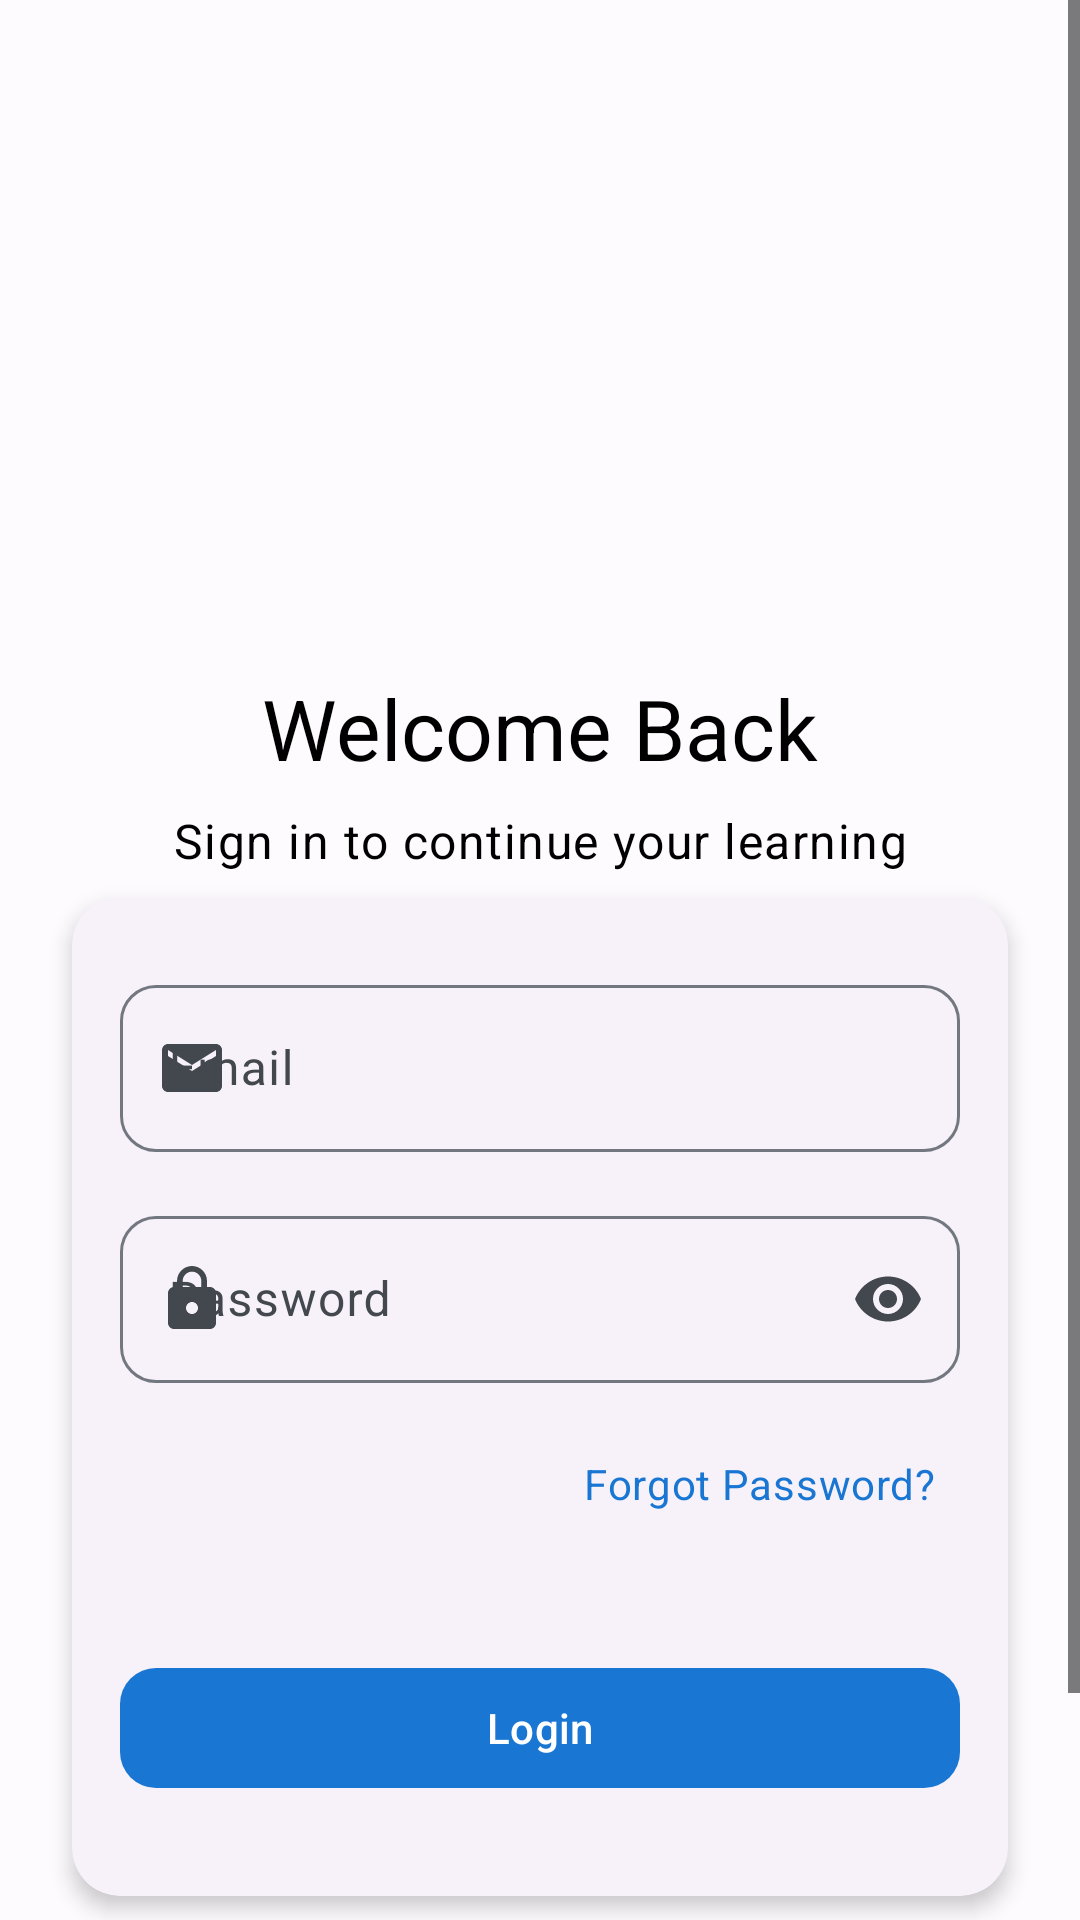

Write the Android layout XML for this screen, with the resource values it uses.
<!-- AndroidManifest.xml: activity theme Theme.QuizApp -->
<!-- res/layout/activity_login.xml -->
<?xml version="1.0" encoding="utf-8"?>
<ScrollView xmlns:android="http://schemas.android.com/apk/res/android"
    xmlns:app="http://schemas.android.com/apk/res-auto"
    xmlns:tools="http://schemas.android.com/tools"
    android:layout_width="match_parent"
    android:layout_height="match_parent"
    android:fillViewport="true">

    <androidx.constraintlayout.widget.ConstraintLayout
        android:layout_width="match_parent"
        android:layout_height="wrap_content"
        android:padding="@dimen/screen_padding_horizontal">

        
        <ImageView
            android:id="@+id/iv_logo"
            android:layout_width="120dp"
            android:layout_height="120dp"
            android:layout_marginTop="@dimen/spacing_xxxl"
            android:contentDescription="@string/app_name"
            android:src="@mipmap/ic_launcher"
            app:layout_constraintEnd_toEndOf="parent"
            app:layout_constraintStart_toStartOf="parent"
            app:layout_constraintTop_toTopOf="parent" />

        
        <TextView
            android:id="@+id/tv_title"
            android:layout_width="wrap_content"
            android:layout_height="wrap_content"
            android:layout_marginTop="@dimen/spacing_lg"
            android:text="@string/login_title"
            android:textAppearance="?attr/textAppearanceHeadlineMedium"
            android:textSize="@dimen/text_size_headline_medium"
            app:layout_constraintEnd_toEndOf="parent"
            app:layout_constraintStart_toStartOf="parent"
            app:layout_constraintTop_toBottomOf="@id/iv_logo" />

        
        <TextView
            android:id="@+id/tv_subtitle"
            android:layout_width="wrap_content"
            android:layout_height="wrap_content"
            android:layout_marginTop="@dimen/spacing_sm"
            android:text="@string/login_subtitle"
            android:textAppearance="?attr/textAppearanceBodyLarge"
            android:textSize="@dimen/text_size_body_large"
            app:layout_constraintEnd_toEndOf="parent"
            app:layout_constraintStart_toStartOf="parent"
            app:layout_constraintTop_toBottomOf="@id/tv_title" />

        
        <com.google.android.material.card.MaterialCardView
            android:id="@+id/card_login"
            style="@style/Widget.QuizApp.CardView"
            android:layout_width="0dp"
            android:layout_height="wrap_content"
            android:layout_marginTop="@dimen/spacing_xl"
            app:layout_constraintEnd_toEndOf="parent"
            app:layout_constraintStart_toStartOf="parent"
            app:layout_constraintTop_toBottomOf="@id/tv_subtitle">

            <LinearLayout
                android:layout_width="match_parent"
                android:layout_height="wrap_content"
                android:orientation="vertical"
                android:padding="@dimen/card_padding">

                
                <com.google.android.material.textfield.TextInputLayout
                    android:id="@+id/til_email"
                    style="@style/Widget.QuizApp.TextInputLayout"
                    android:layout_width="match_parent"
                    android:layout_height="wrap_content"
                    android:hint="@string/email_hint"
                    app:endIconMode="clear_text"
                    app:startIconDrawable="@drawable/ic_email">

                    <com.google.android.material.textfield.TextInputEditText
                        android:id="@+id/et_email"
                        android:layout_width="match_parent"
                        android:layout_height="wrap_content"
                        android:inputType="textEmailAddress"
                        android:textAppearance="?attr/textAppearanceBodyLarge" />

                </com.google.android.material.textfield.TextInputLayout>

                
                <com.google.android.material.textfield.TextInputLayout
                    android:id="@+id/til_password"
                    style="@style/Widget.QuizApp.TextInputLayout"
                    android:layout_width="match_parent"
                    android:layout_height="wrap_content"
                    android:hint="@string/password_hint"
                    app:endIconMode="password_toggle"
                    app:startIconDrawable="@drawable/ic_lock">

                    <com.google.android.material.textfield.TextInputEditText
                        android:id="@+id/et_password"
                        android:layout_width="match_parent"
                        android:layout_height="wrap_content"
                        android:inputType="textPassword"
                        android:textAppearance="?attr/textAppearanceBodyLarge" />

                </com.google.android.material.textfield.TextInputLayout>

                
                <TextView
                    android:id="@+id/tv_forgot_password"
                    android:layout_width="wrap_content"
                    android:layout_height="wrap_content"
                    android:layout_gravity="end"
                    android:layout_marginTop="@dimen/spacing_sm"
                    android:layout_marginBottom="@dimen/spacing_lg"
                    android:background="?attr/selectableItemBackground"
                    android:clickable="true"
                    android:focusable="true"
                    android:padding="@dimen/spacing_sm"
                    android:text="@string/forgot_password"
                    android:textAppearance="?attr/textAppearanceBodyMedium"
                    android:textColor="?attr/colorPrimary" />

                
                <com.google.android.material.button.MaterialButton
                    android:id="@+id/btn_login"
                    style="@style/Widget.QuizApp.Button"
                    android:layout_width="match_parent"
                    android:layout_height="wrap_content"
                    android:layout_marginBottom="@dimen/spacing_md"
                    android:text="@string/login_button" />

                
                <ProgressBar
                    android:id="@+id/progress_bar"
                    android:layout_width="wrap_content"
                    android:layout_height="wrap_content"
                    android:layout_gravity="center"
                    android:layout_marginBottom="@dimen/spacing_md"
                    android:indeterminateTint="?attr/colorPrimary"
                    android:visibility="gone"
                    tools:visibility="visible" />

            </LinearLayout>

        </com.google.android.material.card.MaterialCardView>

        
        <TextView
            android:id="@+id/tv_signup_link"
            android:layout_width="wrap_content"
            android:layout_height="wrap_content"
            android:layout_marginTop="@dimen/spacing_lg"
            android:background="?attr/selectableItemBackground"
            android:clickable="true"
            android:focusable="true"
            android:padding="@dimen/spacing_md"
            android:text="@string/no_account"
            android:textAppearance="?attr/textAppearanceBodyLarge"
            android:textColor="?attr/colorPrimary"
            app:layout_constraintEnd_toEndOf="parent"
            app:layout_constraintStart_toStartOf="parent"
            app:layout_constraintTop_toBottomOf="@id/card_login" />

        
        <com.google.android.material.card.MaterialCardView
            android:id="@+id/card_error"
            android:layout_width="0dp"
            android:layout_height="wrap_content"
            android:layout_marginTop="@dimen/spacing_md"
            android:visibility="gone"
            app:cardBackgroundColor="?attr/colorErrorContainer"
            app:cardCornerRadius="@dimen/card_corner_radius"
            app:cardElevation="0dp"
            app:layout_constraintEnd_toEndOf="parent"
            app:layout_constraintStart_toStartOf="parent"
            app:layout_constraintTop_toBottomOf="@id/tv_signup_link"
            tools:visibility="visible">

            <TextView
                android:id="@+id/tv_error"
                android:layout_width="match_parent"
                android:layout_height="wrap_content"
                android:padding="@dimen/spacing_md"
                android:textAppearance="?attr/textAppearanceBodyMedium"
                android:textColor="?attr/colorOnErrorContainer"
                tools:text="Invalid credentials. Please try again." />

        </com.google.android.material.card.MaterialCardView>

    </androidx.constraintlayout.widget.ConstraintLayout>

</ScrollView>
<!-- resources referenced by this layout -->
<resources>
  <dimen name="card_corner_radius">12dp</dimen>
  <dimen name="card_padding">16dp</dimen>
  <dimen name="screen_padding_horizontal">16dp</dimen>
  <dimen name="spacing_lg">24dp</dimen>
  <dimen name="spacing_md">16dp</dimen>
  <dimen name="spacing_sm">8dp</dimen>
  <dimen name="spacing_xl">32dp</dimen>
  <dimen name="spacing_xxxl">64dp</dimen>
  <dimen name="text_size_body_large">16sp</dimen>
  <dimen name="text_size_headline_medium">28sp</dimen>
  <string name="app_name">LinguaRead</string>
  <string name="email_hint">Email</string>
  <string name="forgot_password">Forgot Password?</string>
  <string name="login_button">Login</string>
  <string name="login_subtitle">Sign in to continue your learning</string>
  <string name="login_title">Welcome Back</string>
  <string name="no_account">Don\'t have an account? Sign up</string>
  <string name="password_hint">Password</string>
  <style name="Widget.QuizApp.Button" parent="Widget.Material3.Button">
          <item name="android:layout_height">48dp</item>
          <item name="android:layout_marginTop">16dp</item>
          <item name="android:layout_marginBottom">8dp</item>
          <item name="cornerRadius">12dp</item>
      </style>
  <style name="Widget.QuizApp.CardView" parent="Widget.Material3.CardView.Elevated">
          <item name="cardCornerRadius">16dp</item>
          <item name="cardElevation">4dp</item>
          <item name="android:layout_margin">8dp</item>
      </style>
  <style name="Widget.QuizApp.TextInputLayout" parent="Widget.Material3.TextInputLayout.OutlinedBox">
          <item name="android:layout_marginTop">8dp</item>
          <item name="android:layout_marginBottom">8dp</item>
          <item name="boxCornerRadiusTopStart">12dp</item>
          <item name="boxCornerRadiusTopEnd">12dp</item>
          <item name="boxCornerRadiusBottomStart">12dp</item>
          <item name="boxCornerRadiusBottomEnd">12dp</item>
      </style>
  <style name="Theme.QuizApp" parent="Base.Theme.QuizApp" />
  <color name="md_theme_light_primary">#1976D2</color>
  <color name="md_theme_light_onPrimary">#FFFFFF</color>
  <color name="md_theme_light_primaryContainer">#D1E4FF</color>
  <color name="md_theme_light_onPrimaryContainer">#001D36</color>
  <color name="md_theme_light_secondary">#535F70</color>
  <color name="md_theme_light_onSecondary">#FFFFFF</color>
  <color name="md_theme_light_secondaryContainer">#D7E3F7</color>
  <color name="md_theme_light_onSecondaryContainer">#101C2B</color>
  <color name="md_theme_light_tertiary">#6B5778</color>
  <color name="md_theme_light_onTertiary">#FFFFFF</color>
  <color name="md_theme_light_tertiaryContainer">#F2DAFF</color>
  <color name="md_theme_light_onTertiaryContainer">#251431</color>
  <color name="md_theme_light_error">#BA1A1A</color>
  <color name="md_theme_light_errorContainer">#FFDAD6</color>
  <color name="md_theme_light_onError">#FFFFFF</color>
  <color name="md_theme_light_onErrorContainer">#410002</color>
  <color name="md_theme_light_background">#FEFBFF</color>
  <color name="md_theme_light_onBackground">#1B1B1F</color>
  <color name="md_theme_light_surface">#FEFBFF</color>
  <color name="md_theme_light_onSurface">#1B1B1F</color>
  <color name="md_theme_light_surfaceVariant">#DFE2EB</color>
  <color name="md_theme_light_onSurfaceVariant">#43474E</color>
  <color name="md_theme_light_outline">#73777F</color>
  <color name="md_theme_light_inverseSurface">#303033</color>
  <color name="md_theme_light_inverseOnSurface">#F2F0F4</color>
  <color name="md_theme_light_inversePrimary">#9ECAFF</color>
  <color name="black">#FF000000</color>
</resources>
